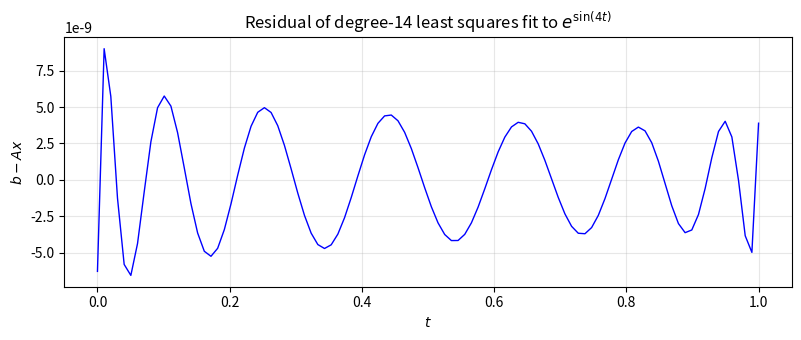
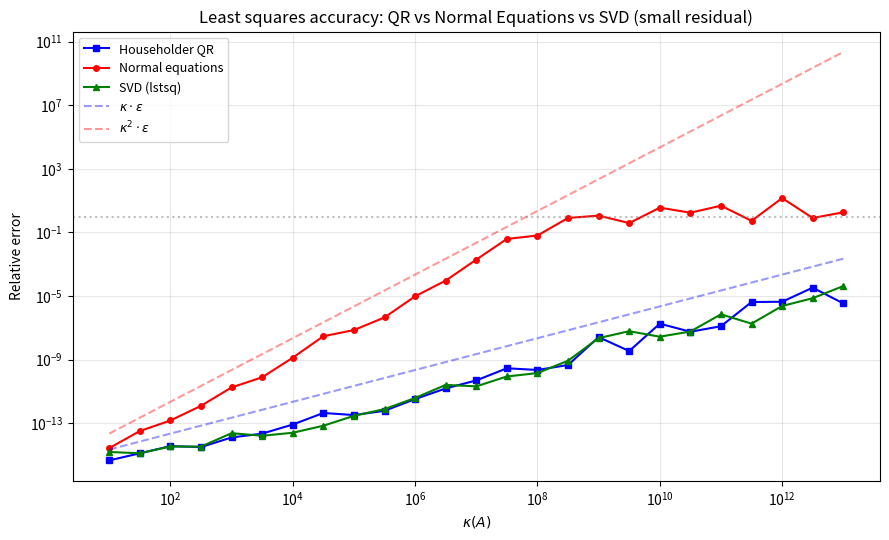
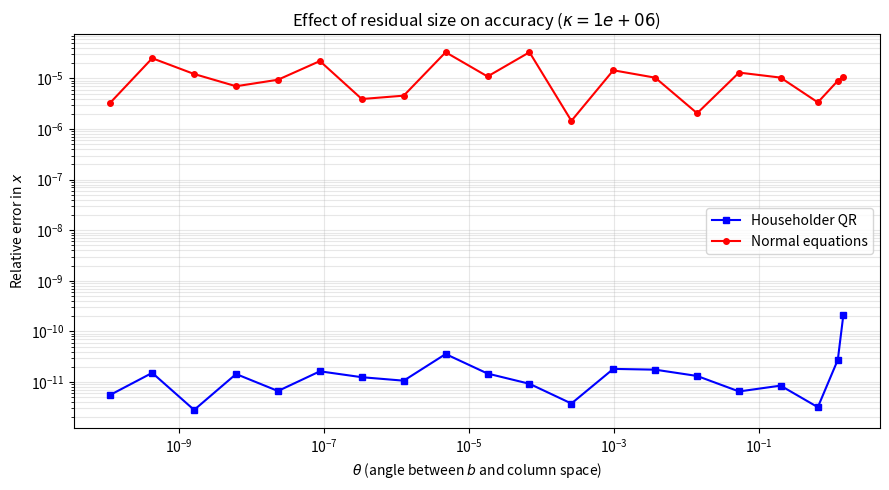
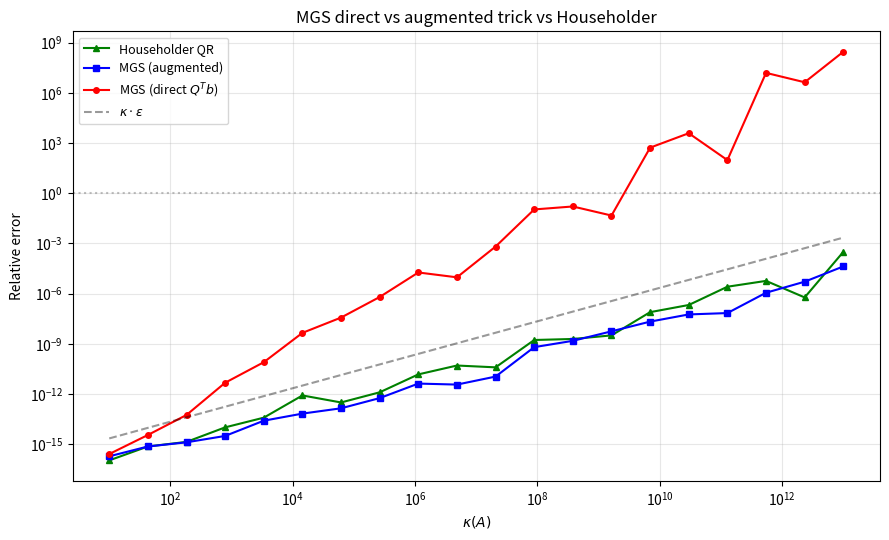

Source code (Python) for these figures, in order:
import numpy as np
import matplotlib.pyplot as plt

def modified_gs(A):
    """Modified Gram-Schmidt QR."""
    A = A.copy().astype(float)
    m, n = A.shape
    Q = np.zeros((m, n))
    R = np.zeros((n, n))
    for j in range(n):
        R[j, j] = np.linalg.norm(A[:, j])
        Q[:, j] = A[:, j] / R[j, j]
        for k in range(j + 1, n):
            R[j, k] = Q[:, j] @ A[:, k]
            A[:, k] -= R[j, k] * Q[:, j]
    return Q, R

m, n = 100, 15
t = np.arange(m) / (m - 1)
A = np.column_stack([t**j for j in range(n)])
b = np.exp(np.sin(4 * t))

# Get normalization constant so x[14] = 1 (approximately)
x_ref = np.linalg.lstsq(A, b, rcond=None)[0]
norm_const = x_ref[-1]
print(f"Normalization constant: {norm_const:.15f}")

b = b / norm_const
x_ref = np.linalg.lstsq(A, b, rcond=None)[0]
y = A @ x_ref

# Residual plot
plt.figure(figsize=(8, 3.5))
plt.plot(t, b - y, 'b-', linewidth=1)
plt.title('Residual of degree-14 least squares fit to $e^{\\sin(4t)}$')
plt.xlabel('$t$')
plt.ylabel('$b - Ax$')
plt.grid(True, alpha=0.3)
plt.tight_layout()
plt.show()

print(f"||residual|| / ||b|| = {np.linalg.norm(b - y) / np.linalg.norm(b):.2e}")

kappa = np.linalg.cond(A)
theta = np.arcsin(np.linalg.norm(y - b) / np.linalg.norm(b))
eta = np.linalg.norm(A) * np.linalg.norm(x_ref) / np.linalg.norm(y)

print(f"kappa(A) = {kappa:.4e}")
print(f"theta    = {theta:.4e}  (tiny residual angle)")
print(f"eta      = {eta:.4e}")
print(f"\nEffective condition number for x:")
print(f"  kappa + kappa^2 * tan(theta) / eta = {kappa + kappa**2 * np.tan(theta) / eta:.4e}")
print(f"  (explains the ~{16 - np.log10(kappa + kappa**2*np.tan(theta)/eta):.0f} correct digits we'll see)")

# 1. Householder QR (NumPy's lstsq / backslash)
x_lstsq = np.linalg.lstsq(A, b, rcond=None)[0]

# 2. Householder QR (explicit)
Q_hh, R_hh = np.linalg.qr(A)
x_hh = np.linalg.solve(R_hh, Q_hh.T @ b)

# 3. MGS (direct Q^T b — loses accuracy due to non-orthogonal Q)
Q_mgs, R_mgs = modified_gs(A)
x_mgs_direct = np.linalg.solve(R_mgs, Q_mgs.T @ b)

# 4. MGS (augmented matrix trick — much better)
Ab = np.column_stack([A, b])
Q_aug, R_aug = modified_gs(Ab)
x_mgs_aug = np.linalg.solve(R_aug[:n, :n], R_aug[:n, n])

# 5. Normal equations
x_ne = np.linalg.solve(A.T @ A, A.T @ b)

# 6. SVD
U, S, Vt = np.linalg.svd(A, full_matrices=False)
x_svd = Vt.T @ ((U.T @ b) / S)

print(f"{'Method':<30s} {'x[14]':>20s} {'|x[14] - 1|':>15s}")
print('-' * 68)
for name, x in [
    ('lstsq (backslash)', x_lstsq),
    ('Householder QR', x_hh),
    ('MGS (direct Q^Tb)', x_mgs_direct),
    ('MGS (augmented)', x_mgs_aug),
    ('Normal equations', x_ne),
    ('SVD', x_svd),
]:
    print(f"{name:<30s} {x[-1]:20.15f} {abs(x[-1]-1):15.2e}")

# Orthogonality of Q from MGS vs Householder
print(f"||Q^TQ - I|| (Householder): {np.linalg.norm(Q_hh.T @ Q_hh - np.eye(n)):.2e}")
print(f"||Q^TQ - I|| (MGS):         {np.linalg.norm(Q_mgs.T @ Q_mgs - np.eye(n)):.2e}")
print(f"\nMGS's non-orthogonal Q is why direct Q^Tb fails.")
print(f"The augmented matrix trick avoids using Q explicitly.")

np.random.seed(0)
m, n = 100, 10

U, _ = np.linalg.qr(np.random.randn(m, n))
V, _ = np.linalg.qr(np.random.randn(n, n))
s = np.logspace(0, -8, n)  # kappa = 1e8
A = U @ np.diag(s) @ V.T

x_true = np.random.randn(n)
b = A @ x_true  # small residual (theta ≈ 0)

# Householder QR
Q, R = np.linalg.qr(A)
x_qr = np.linalg.solve(R, Q.T @ b)

# Normal equations
x_ne = np.linalg.solve(A.T @ A, A.T @ b)

# SVD
x_svd = np.linalg.lstsq(A, b, rcond=None)[0]

print(f"kappa(A)    = {np.linalg.cond(A):.2e}")
print(f"kappa(A^TA) = {np.linalg.cond(A.T @ A):.2e}")
print(f"\nRelative errors (small residual):")
print(f"  QR:     {np.linalg.norm(x_qr - x_true)/np.linalg.norm(x_true):.2e}")
print(f"  NE:     {np.linalg.norm(x_ne - x_true)/np.linalg.norm(x_true):.2e}")
print(f"  SVD:    {np.linalg.norm(x_svd - x_true)/np.linalg.norm(x_true):.2e}")

np.random.seed(42)
m, n = 80, 10
kappas = np.logspace(1, 13, 25)

err_qr = []
err_ne = []
err_svd = []

for kappa in kappas:
    U, _ = np.linalg.qr(np.random.randn(m, n))
    V, _ = np.linalg.qr(np.random.randn(n, n))
    s = np.logspace(0, -np.log10(kappa), n)
    A = U @ np.diag(s) @ V.T
    x_true = np.random.randn(n)
    b = A @ x_true  # small residual

    Q, R = np.linalg.qr(A)
    x_q = np.linalg.solve(R, Q.T @ b)
    try:
        x_n = np.linalg.solve(A.T @ A, A.T @ b)
    except np.linalg.LinAlgError:
        x_n = np.full(n, np.nan)
    x_s = np.linalg.lstsq(A, b, rcond=None)[0]

    err_qr.append(np.linalg.norm(x_q - x_true) / np.linalg.norm(x_true))
    err_ne.append(np.linalg.norm(x_n - x_true) / np.linalg.norm(x_true))
    err_svd.append(np.linalg.norm(x_s - x_true) / np.linalg.norm(x_true))

eps = np.finfo(float).eps

plt.figure(figsize=(9, 5.5))
plt.loglog(kappas, err_qr, 'bs-', markersize=4, label='Householder QR')
plt.loglog(kappas, err_ne, 'ro-', markersize=4, label='Normal equations')
plt.loglog(kappas, err_svd, 'g^-', markersize=4, label='SVD (lstsq)')
plt.loglog(kappas, kappas * eps, 'b--', alpha=0.4, label=r'$\kappa \cdot \epsilon$')
plt.loglog(kappas, kappas**2 * eps, 'r--', alpha=0.4, label=r'$\kappa^2 \cdot \epsilon$')
plt.axhline(1, color='gray', linestyle=':', alpha=0.5)
plt.xlabel(r'$\kappa(A)$')
plt.ylabel('Relative error')
plt.title('Least squares accuracy: QR vs Normal Equations vs SVD (small residual)')
plt.legend(fontsize=9)
plt.grid(True, alpha=0.3, which='both')
plt.tight_layout()
plt.show()

np.random.seed(7)
m, n = 80, 10
kappa_fixed = 1e6

U, _ = np.linalg.qr(np.random.randn(m, n))
V, _ = np.linalg.qr(np.random.randn(n, n))
s = np.logspace(0, -np.log10(kappa_fixed), n)
A = U @ np.diag(s) @ V.T

x_true = np.random.randn(n)

# Vary theta by adding noise orthogonal to the column space
Q_full, _ = np.linalg.qr(np.random.randn(m, m))
P_perp = np.eye(m) - U @ U.T  # projector onto complement of col(A)
noise_dir = P_perp @ Q_full[:, 0]  # a unit vector perp to col(A)
noise_dir = noise_dir / np.linalg.norm(noise_dir)

noise_scales = np.logspace(-10, 1, 20)
err_qr_theta = []
err_ne_theta = []
thetas = []

for scale in noise_scales:
    b = A @ x_true + scale * noise_dir
    theta = np.arcsin(np.linalg.norm(b - A @ np.linalg.lstsq(A, b, rcond=None)[0]) / np.linalg.norm(b))
    thetas.append(theta)

    Q, R = np.linalg.qr(A)
    x_q = np.linalg.solve(R, Q.T @ b)
    x_true_ls = np.linalg.lstsq(A, b, rcond=None)[0]  # "best" answer

    try:
        x_n = np.linalg.solve(A.T @ A, A.T @ b)
    except:
        x_n = np.full(n, np.nan)

    err_qr_theta.append(np.linalg.norm(x_q - x_true_ls) / np.linalg.norm(x_true_ls))
    err_ne_theta.append(np.linalg.norm(x_n - x_true_ls) / np.linalg.norm(x_true_ls))

plt.figure(figsize=(9, 5))
plt.loglog(thetas, err_qr_theta, 'bs-', markersize=4, label='Householder QR')
plt.loglog(thetas, err_ne_theta, 'ro-', markersize=4, label='Normal equations')
plt.xlabel(r'$\theta$ (angle between $b$ and column space)')
plt.ylabel('Relative error in $x$')
plt.title(f'Effect of residual size on accuracy ($\\kappa = {kappa_fixed:.0e}$)')
plt.legend(fontsize=10)
plt.grid(True, alpha=0.3, which='both')
plt.tight_layout()
plt.show()

np.random.seed(10)
m, n = 100, 10

print(f"{'kappa(A)':>12s}  {'kappa(A^TA)':>14s}  {'QR error':>12s}  {'NE error':>12s}  {'NE safe?':>10s}")
print('-' * 65)

for log_kap in [2, 4, 6, 8, 10, 12]:
    kappa = 10**log_kap
    U, _ = np.linalg.qr(np.random.randn(m, n))
    V, _ = np.linalg.qr(np.random.randn(n, n))
    s = np.logspace(0, -log_kap, n)
    A = U @ np.diag(s) @ V.T
    x_true = np.random.randn(n)
    b = A @ x_true

    Q, R = np.linalg.qr(A)
    x_qr = np.linalg.solve(R, Q.T @ b)
    try:
        x_ne = np.linalg.solve(A.T @ A, A.T @ b)
    except:
        x_ne = np.full(n, np.nan)

    e_qr = np.linalg.norm(x_qr - x_true) / np.linalg.norm(x_true)
    e_ne = np.linalg.norm(x_ne - x_true) / np.linalg.norm(x_true)
    safe = 'Yes' if kappa**2 * eps < 0.01 else 'NO'
    print(f"{kappa:12.0e}  {kappa**2:14.0e}  {e_qr:12.2e}  {e_ne:12.2e}  {safe:>10s}")

np.random.seed(3)
m, n = 80, 10
kappas = np.logspace(1, 13, 20)

err_mgs_direct = []
err_mgs_aug = []
err_hh = []

for kappa in kappas:
    U, _ = np.linalg.qr(np.random.randn(m, n))
    V, _ = np.linalg.qr(np.random.randn(n, n))
    s = np.logspace(0, -np.log10(kappa), n)
    A = U @ np.diag(s) @ V.T
    x_true = np.random.randn(n)
    b = A @ x_true

    # Householder
    Q, R = np.linalg.qr(A)
    x_h = np.linalg.solve(R, Q.T @ b)
    err_hh.append(np.linalg.norm(x_h - x_true) / np.linalg.norm(x_true))

    # MGS direct
    Q_m, R_m = modified_gs(A)
    x_md = np.linalg.solve(R_m, Q_m.T @ b)
    err_mgs_direct.append(np.linalg.norm(x_md - x_true) / np.linalg.norm(x_true))

    # MGS augmented
    Ab = np.column_stack([A, b])
    _, R_a = modified_gs(Ab)
    x_ma = np.linalg.solve(R_a[:n, :n], R_a[:n, n])
    err_mgs_aug.append(np.linalg.norm(x_ma - x_true) / np.linalg.norm(x_true))

plt.figure(figsize=(9, 5.5))
plt.loglog(kappas, err_hh, 'g^-', markersize=4, label='Householder QR')
plt.loglog(kappas, err_mgs_aug, 'bs-', markersize=4, label='MGS (augmented)')
plt.loglog(kappas, err_mgs_direct, 'ro-', markersize=4, label='MGS (direct $Q^Tb$)')
plt.loglog(kappas, kappas * eps, 'k--', alpha=0.4, label=r'$\kappa \cdot \epsilon$')
plt.axhline(1, color='gray', linestyle=':', alpha=0.5)
plt.xlabel(r'$\kappa(A)$')
plt.ylabel('Relative error')
plt.title('MGS direct vs augmented trick vs Householder')
plt.legend(fontsize=9)
plt.grid(True, alpha=0.3, which='both')
plt.tight_layout()
plt.show()

methods = ['Householder QR', 'Normal Eqs', 'SVD']
stable = [True, False, True]
costs_label = [r'$2mn^2$', r'$mn^2 + n^3/3$', r'$2mn^2 + 11n^3$']
eff_kappa = [r'$\kappa$', r'$\kappa^2$', r'$\kappa$']

fig, ax = plt.subplots(figsize=(8, 3))
ax.axis('off')
table_data = [
    ['Method', 'Backward Stable?', 'Eff. $\\kappa$ (small residual)', 'Cost'],
    ['Householder QR', 'Yes', '$\\kappa$', '$2mn^2$'],
    ['Normal equations', 'NO', '$\\kappa^2$', '$mn^2 + n^3/3$'],
    ['SVD', 'Yes', '$\\kappa$', '$2mn^2 + 11n^3$'],
]

colors = [['lightblue']*4,
          ['lightgreen']*4,
          ['lightsalmon']*4,
          ['lightgreen']*4]

table = ax.table(cellText=table_data, cellColours=colors, loc='center', cellLoc='center')
table.auto_set_font_size(False)
table.set_fontsize(11)
table.scale(1, 1.8)
ax.set_title('Summary: Least Squares Methods Compared', fontsize=13, pad=20)
plt.tight_layout()
plt.show()
